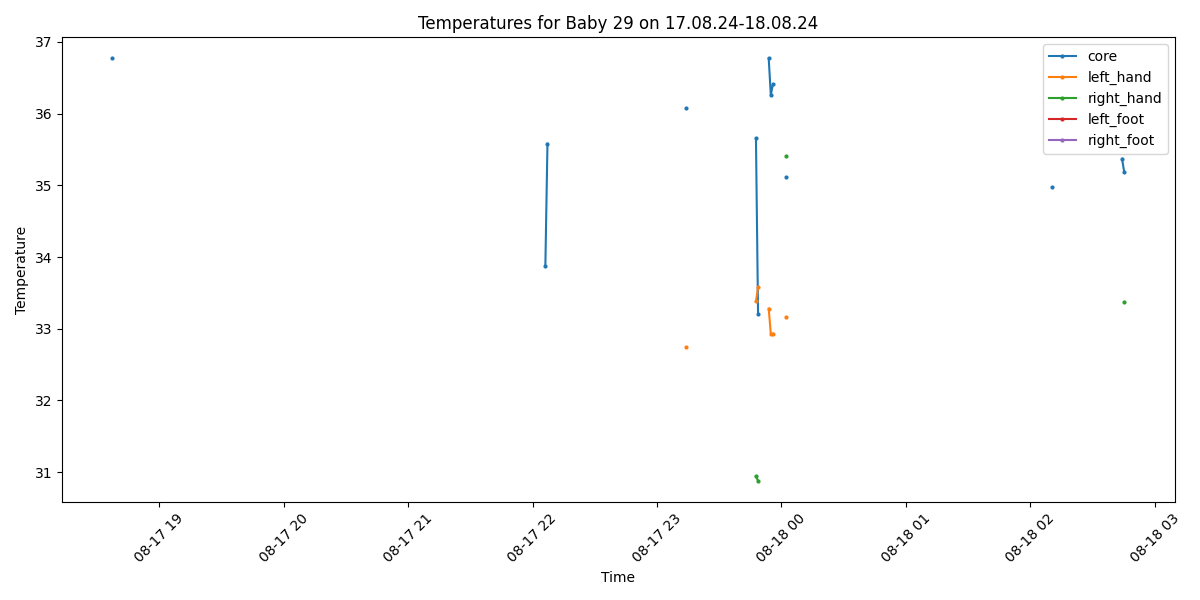

Values plotted in this chart, from the file beside it:
Process, Image Path, core, left_hand, right_hand, left_foot, right_foot, limbs_avg, core_minus_limbs, diagnosis
False, /data/uabcvmsc/shared/newborn/29/17.08.2…, , , , , , , , 
True, /data/uabcvmsc/shared/newborn/29/17.08.2…, , , , , , , , No core temperature
False, /data/uabcvmsc/shared/newborn/29/17.08.2…, , , , , , , , 
False, /data/uabcvmsc/shared/newborn/29/17.08.2…, , , , , , , , 
False, /data/uabcvmsc/shared/newborn/29/17.08.2…, , , , , , , , 
False, /data/uabcvmsc/shared/newborn/29/17.08.2…, , , , , , , , 
False, /data/uabcvmsc/shared/newborn/29/17.08.2…, , , , , , , , 
False, /data/uabcvmsc/shared/newborn/29/17.08.2…, , , , , , , , 
False, /data/uabcvmsc/shared/newborn/29/17.08.2…, , , , , , , , 
False, /data/uabcvmsc/shared/newborn/29/17.08.2…, , , , , , , , 
False, /data/uabcvmsc/shared/newborn/29/17.08.2…, , , , , , , , 
False, /data/uabcvmsc/shared/newborn/29/17.08.2…, , , , , , , , 
False, /data/uabcvmsc/shared/newborn/29/17.08.2…, , , , , , , , 
False, /data/uabcvmsc/shared/newborn/29/17.08.2…, , , , , , , , 
False, /data/uabcvmsc/shared/newborn/29/17.08.2…, , , , , , , , 
False, /data/uabcvmsc/shared/newborn/29/17.08.2…, , , , , , , , 
False, /data/uabcvmsc/shared/newborn/29/17.08.2…, , , , , , , , 
False, /data/uabcvmsc/shared/newborn/29/17.08.2…, , , , , , , , 
False, /data/uabcvmsc/shared/newborn/29/17.08.2…, , , , , , , , 
False, /data/uabcvmsc/shared/newborn/29/17.08.2…, , , , , , , , 
False, /data/uabcvmsc/shared/newborn/29/17.08.2…, , , , , , , , 
False, /data/uabcvmsc/shared/newborn/29/17.08.2…, , , , , , , , 
False, /data/uabcvmsc/shared/newborn/29/17.08.2…, , , , , , , , 
False, /data/uabcvmsc/shared/newborn/29/17.08.2…, , , , , , , , 
True, /data/uabcvmsc/shared/newborn/29/17.08.2…, 36.77, , , , , , , Normal
False, /data/uabcvmsc/shared/newborn/29/17.08.2…, , , , , , , , 
False, /data/uabcvmsc/shared/newborn/29/17.08.2…, , , , , , , , 
False, /data/uabcvmsc/shared/newborn/29/17.08.2…, , , , , , , , 
False, /data/uabcvmsc/shared/newborn/29/17.08.2…, , , , , , , , 
False, /data/uabcvmsc/shared/newborn/29/17.08.2…, , , , , , , , 
False, /data/uabcvmsc/shared/newborn/29/17.08.2…, , , , , , , , 
False, /data/uabcvmsc/shared/newborn/29/17.08.2…, , , , , , , , 
False, /data/uabcvmsc/shared/newborn/29/17.08.2…, , , , , , , , 
False, /data/uabcvmsc/shared/newborn/29/17.08.2…, , , , , , , , 
False, /data/uabcvmsc/shared/newborn/29/17.08.2…, , , , , , , , 
False, /data/uabcvmsc/shared/newborn/29/17.08.2…, , , , , , , , 
False, /data/uabcvmsc/shared/newborn/29/17.08.2…, , , , , , , , 
False, /data/uabcvmsc/shared/newborn/29/17.08.2…, , , , , , , , 
False, /data/uabcvmsc/shared/newborn/29/17.08.2…, , , , , , , , 
False, /data/uabcvmsc/shared/newborn/29/17.08.2…, , , , , , , , 
False, /data/uabcvmsc/shared/newborn/29/17.08.2…, , , , , , , , 
False, /data/uabcvmsc/shared/newborn/29/17.08.2…, , , , , , , , 
False, /data/uabcvmsc/shared/newborn/29/17.08.2…, , , , , , , , 
False, /data/uabcvmsc/shared/newborn/29/17.08.2…, , , , , , , , 
False, /data/uabcvmsc/shared/newborn/29/17.08.2…, , , , , , , , 
False, /data/uabcvmsc/shared/newborn/29/17.08.2…, , , , , , , , 
False, /data/uabcvmsc/shared/newborn/29/17.08.2…, , , , , , , , 
False, /data/uabcvmsc/shared/newborn/29/17.08.2…, , , , , , , , 
False, /data/uabcvmsc/shared/newborn/29/17.08.2…, , , , , , , , 
False, /data/uabcvmsc/shared/newborn/29/17.08.2…, , , , , , , , 
False, /data/uabcvmsc/shared/newborn/29/17.08.2…, , , , , , , , 
False, /data/uabcvmsc/shared/newborn/29/17.08.2…, , , , , , , , 
False, /data/uabcvmsc/shared/newborn/29/17.08.2…, , , , , , , , 
False, /data/uabcvmsc/shared/newborn/29/17.08.2…, , , , , , , , 
False, /data/uabcvmsc/shared/newborn/29/17.08.2…, , , , , , , , 
False, /data/uabcvmsc/shared/newborn/29/17.08.2…, , , , , , , , 
False, /data/uabcvmsc/shared/newborn/29/17.08.2…, , , , , , , , 
False, /data/uabcvmsc/shared/newborn/29/17.08.2…, , , , , , , , 
False, /data/uabcvmsc/shared/newborn/29/17.08.2…, , , , , , , , 
False, /data/uabcvmsc/shared/newborn/29/17.08.2…, , , , , , , , 
... 440 more rows
